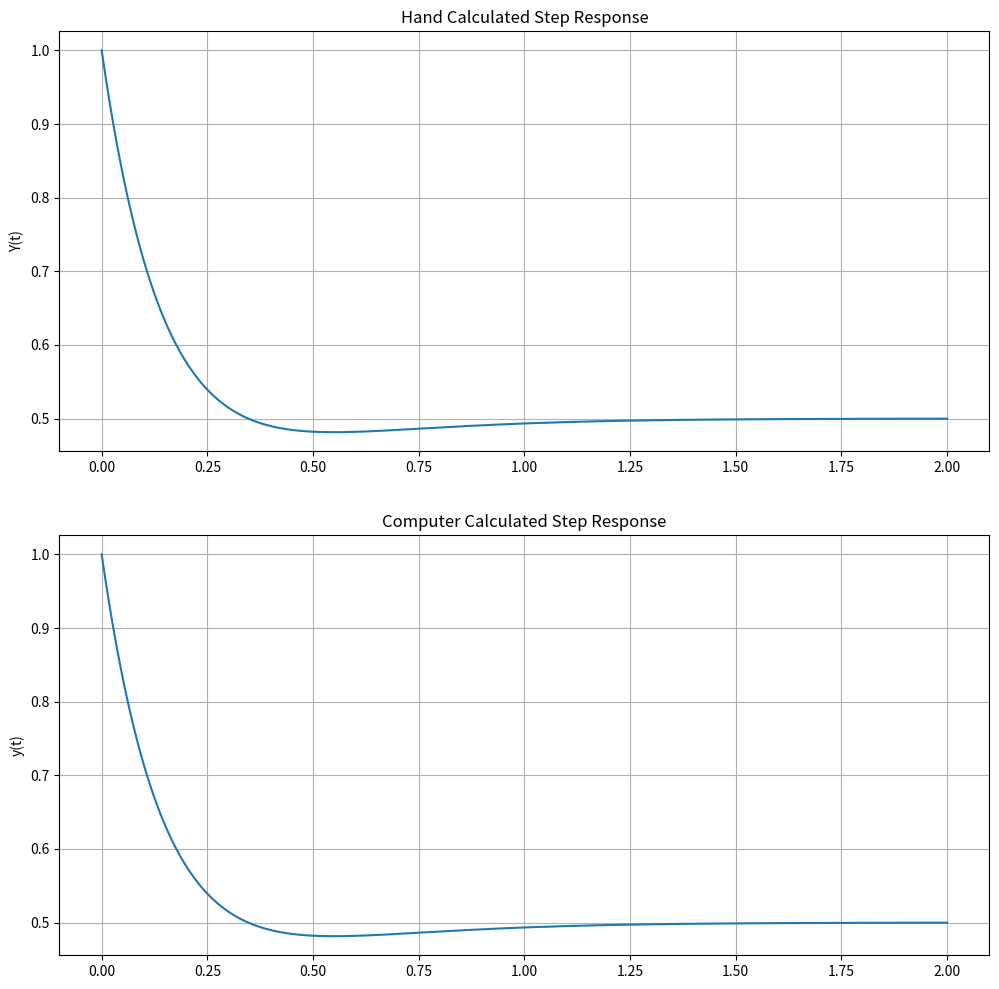
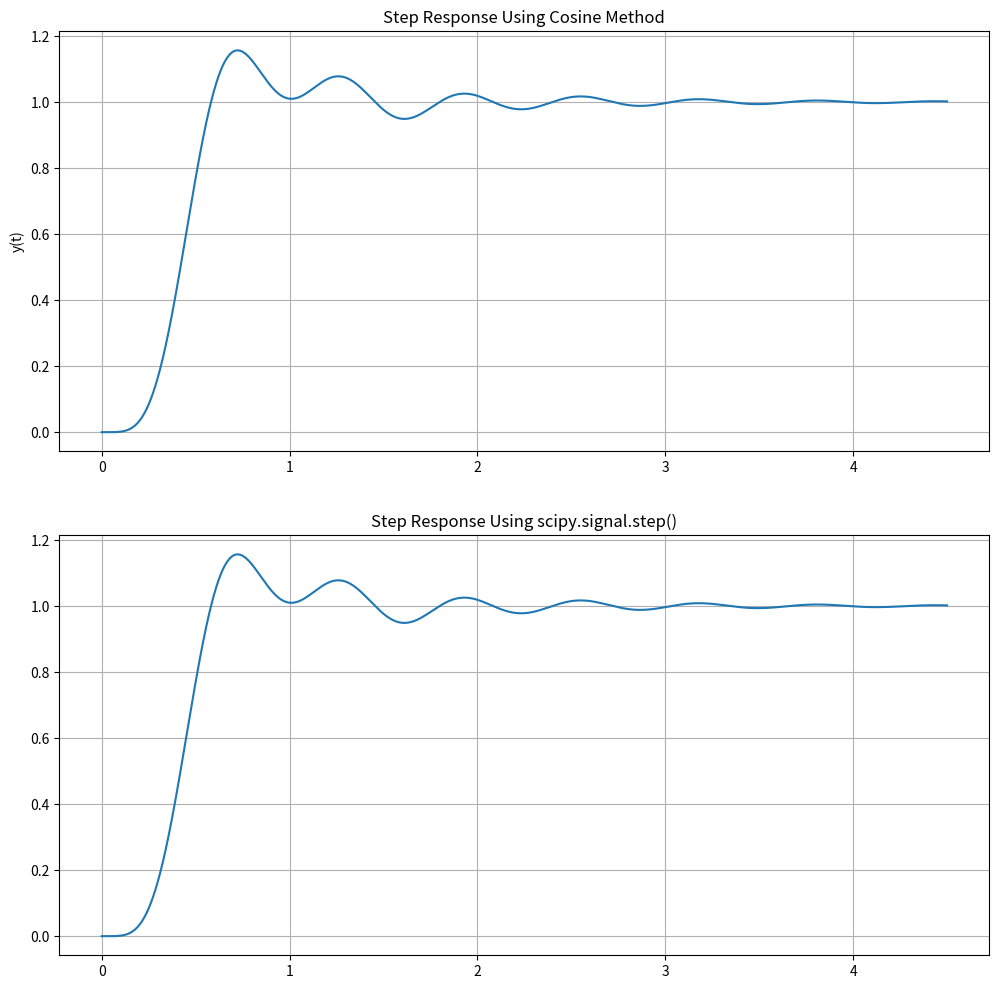

Write the Python code that produced these figures, in order.
import numpy as np    
import matplotlib.pyplot as plt
import scipy.signal as sig

steps = 1e-5
t = np.arange(0,2+steps,steps)

def u(t):
    u = np.zeros(t.shape)
    
    for i in range(len(t)):
        if t[i] < 0:
            u[i] = 0
        else:
            u[i] = 1
    return u

def y(t):
    y = (.5 -.5*np.exp(-4*t)+np.exp(-6*t))*u(t)
    return y

myFigSize = (12,12)
plt.figure(figsize=myFigSize)

plt.subplot(2,1,1)
plt.plot(t,y(t))
plt.grid(True)
plt.ylabel('Y(t)')
plt.title('Hand Calculated Step Response')

#################################################

num = [1,6,12]
denom = [1,10,24]

tout,yout = sig.step((num,denom),T=t)

plt.subplot(2,1,2)
plt.plot(tout,yout)
plt.grid(True)
plt.ylabel('y(t)')
plt.title('Computer Calculated Step Response')

#################################################

denom=[1,10,24,0]

[R, P, _] = sig.residue(num,denom)

print('R = ', R, '\nP = ', P)

#################################################

steps = 1e-5
t = np.arange(0,4.5+steps,steps)

num = [25250]
denom = [1, 18, 218, 2036, 9085, 25250, 0]

[R, P, _] = sig.residue(num,denom)

print('R = ', R, '\nP = ', P)

y = 0

for i in range(len(R)):
    a = np.real(P[i])
    w = np.imag(P[i])

    mag_k = np.abs(R[i])
    angle_k = np.angle(R[i])
    
    y = y + (mag_k*np.exp(a*t)*np.cos(w*t + angle_k))*u(t)

myFigSize = (12,12)
plt.figure(figsize=myFigSize)

plt.subplot(2,1,1)
plt.plot(t,y)
plt.grid(True)
plt.ylabel('y(t)')
plt.title('Step Response Using Cosine Method')

##################################################
denom = [1, 18, 218, 2036, 9085, 25250]

tout2,yout2 = sig.step((num,denom),T=t)

plt.subplot(2,1,2)
plt.plot(tout2,yout2)
plt.grid(True)
plt.ylabel('')
plt.title('Step Response Using scipy.signal.step()')
